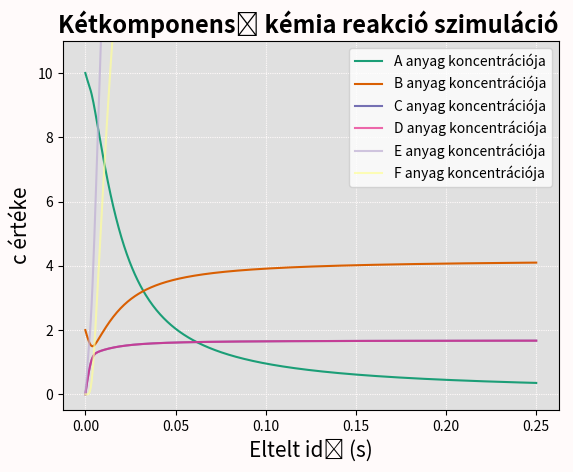

This figure's Python source:
import matplotlib.pyplot as plt
import numpy as np


def dc1(c_tömb, p_tömb):
    dcv1 = p_tömb[2] * np.power(c_tömb[0], p_tömb[4]) * c_tömb[1] * p_tömb[1]
    return dcv1


def dc2(c_tömb, p_tömb):
    dcv2 = p_tömb[3] * np.power(c_tömb[0], p_tömb[5]) * np.power(c_tömb[2], p_tömb[6]) * np.power(c_tömb[3], p_tömb[7]) * p_tömb[1]
    return dcv2


c_tömb = np.array([10, 2, 0, 0, 0, 0], dtype=np.float64)         #ca, cb, cc, cd, ce, cf
p_tömb = np.array([500, 0.0005, 1, 1, 2, 2, 2, 2])                     #nmax, dt, k1, k2, x1, x2, y, z


ca_oszlop = np.zeros(int(p_tömb[0]) + 1)
cb_oszlop = np.zeros(int(p_tömb[0]) + 1)
cc_oszlop = np.zeros(int(p_tömb[0]) + 1)
cd_oszlop = np.zeros(int(p_tömb[0]) + 1)
ce_oszlop = np.zeros(int(p_tömb[0]) + 1)
cf_oszlop = np.zeros(int(p_tömb[0]) + 1)
t_sor = np.zeros(int(p_tömb[0]) + 1)

ca_oszlop[0] = c_tömb[0]
cb_oszlop[0] = c_tömb[1]
cc_oszlop[0] = c_tömb[2]
cd_oszlop[0] = c_tömb[3]
ce_oszlop[0] = c_tömb[4]
cf_oszlop[0] = c_tömb[5]

for n in range(1, int(p_tömb[0]) + 1):
    temp_dc1 = dc1(c_tömb, p_tömb)
    temp_dc2 = dc2(c_tömb, p_tömb)
    c_tömb[0] += - temp_dc1 - temp_dc2
    c_tömb[1] += - temp_dc1 + temp_dc2
    c_tömb[2] += 2 * temp_dc1 - temp_dc2
    c_tömb[3] += 2 * temp_dc1 - temp_dc2
    c_tömb[4] += 4 * temp_dc1 + 6 * temp_dc2
    c_tömb[5] += 5 * temp_dc2

    ca_oszlop[n] = c_tömb[0]
    cb_oszlop[n] = c_tömb[1]
    cc_oszlop[n] = c_tömb[2]
    cd_oszlop[n] = c_tömb[3]
    ce_oszlop[n] = c_tömb[4]
    cf_oszlop[n] = c_tömb[5]

    t_sor[n] = t_sor[n - 1] + p_tömb[1]

c_matrix = np.array([ca_oszlop, cb_oszlop, cc_oszlop, cd_oszlop, ce_oszlop, cf_oszlop])

hossz = len(c_matrix[0])
print('cₐ = ' + str(c_matrix[0, 0:hossz:10]),
      '\ncᵦ = ' + str(c_matrix[1, 0:hossz:10]),
      '\ncc = ' + str(c_matrix[2, 0:hossz:10]),
      '\ncd = ' + str(c_matrix[3, 0:hossz:10]),
      '\nce = ' + str(c_matrix[4, 0:hossz:10]),
      '\ncf = ' + str(c_matrix[5, 0:hossz:10]),
      '\nt = ' + str(t_sor[0:hossz:10]))

fig, ax = plt.subplots()
ax.set(facecolor='#E0E0E0')
fig.set(facecolor='snow')

plt.title('Kétkomponensű kémia reakció szimuláció ', fontsize=17, weight='bold')
plt.xlabel('Eltelt idő (s)', fontsize=15)
plt.ylabel('c értéke', fontsize=15)

szín = np.array(['#1b9e77', '#d95f02', '#7570b3', '#e7298a', '#beaed4', '#ffff99'])
név = np.array(['A', 'B', 'C', 'D', 'E', 'F'])
átt = 0.7

for i in range(0, len(c_matrix)):

    if c_tömb[2] == c_tömb[3] and név[i] == 'D':
        plt.plot(t_sor, c_matrix[i], color=szín[i], label=név[i] + ' anyag koncentrációja', alpha=átt)

    elif név[i] in ('E', 'F'):
        plt.plot(t_sor, c_matrix[i], color=szín[i], label=név[i] + ' anyag koncentrációja', alpha=átt)

    else:
        plt.plot(t_sor, c_matrix[i], color=szín[i], label=név[i] + ' anyag koncentrációja')

plt.ylim(-0.5, np.max(c_matrix[0: 3] + 1))

plt.grid(linestyle=(0, (1, 1)), color='snow')
plt.legend()
plt.show()
